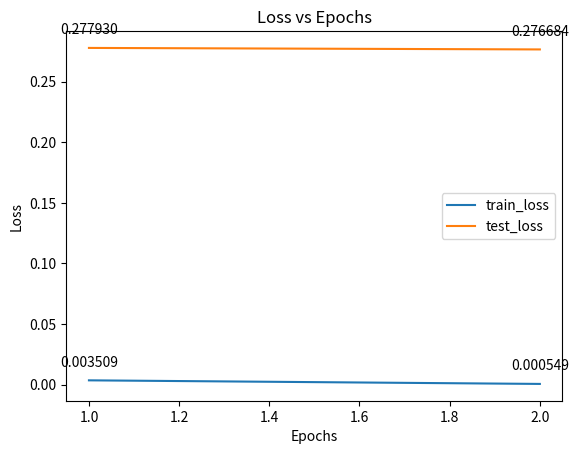
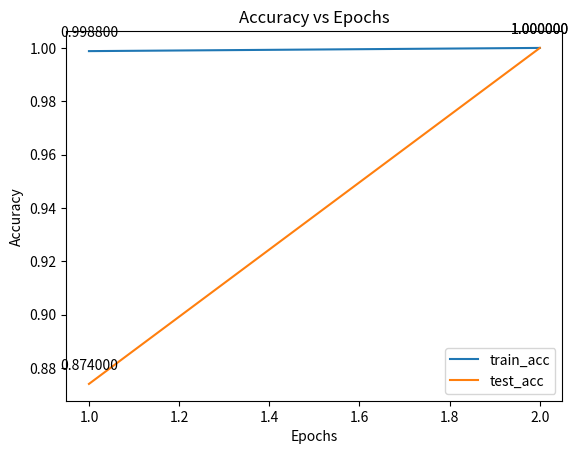

Python code for these plots, in order:
import math, numpy as np, matplotlib.pyplot as plt

train_loss = [0.003509, 0.000549]
test_loss = [0.277930, 0.276684]
train_acc = [0.9988, 1.00]
test_acc = [0.8740, 1.00]
epoch_arr = [1, 2]

# 1st plot
plt.figure()
plt.xlabel('Epochs')
plt.ylabel('Loss')
plt.plot(epoch_arr, train_loss, label='train_loss')
plt.plot(epoch_arr, test_loss, label='test_loss')
plt.legend()

for x, y in zip(epoch_arr, train_loss):
    label = "{:.6f}".format(y)
    plt.annotate(label,(x,y), textcoords="offset points", xytext=(0,10), ha='center')
for x, y in zip(epoch_arr, test_loss):
    label = "{:.6f}".format(y)
    plt.annotate(label,(x,y), textcoords="offset points", xytext=(0,10), ha='center')

plt.title('Loss vs Epochs')
plt.savefig('Loss vs. Epochs.pdf')
plt.show()

# 2nd plot
plt.figure()
plt.xlabel('Epochs')
plt.ylabel('Accuracy')
plt.plot(epoch_arr, train_acc, label='train_acc')
plt.plot(epoch_arr, test_acc, label='test_acc')
plt.legend()

for x, y in zip(epoch_arr, train_acc):
    label = "{:.6f}".format(y)
    plt.annotate(label,(x,y), textcoords="offset points", xytext=(0,10), ha='center')
for x, y in zip(epoch_arr, test_acc):
    label = "{:.6f}".format(y)
    plt.annotate(label,(x,y), textcoords="offset points", xytext=(0,10), ha='center')

plt.title('Accuracy vs Epochs')
plt.savefig('Accuracy vs. Epochs.pdf')
plt.show()

# Logs
# Training Loss: 0.003509, Training Accuracy: 99.88%
# Test Loss: 0.277930, Test Accuracy: 87.40%

# Training Loss: 0.000549, Training Accuracy: 100.00%
# Test Loss: 0.276684, Test Accuracy: 100.00%
